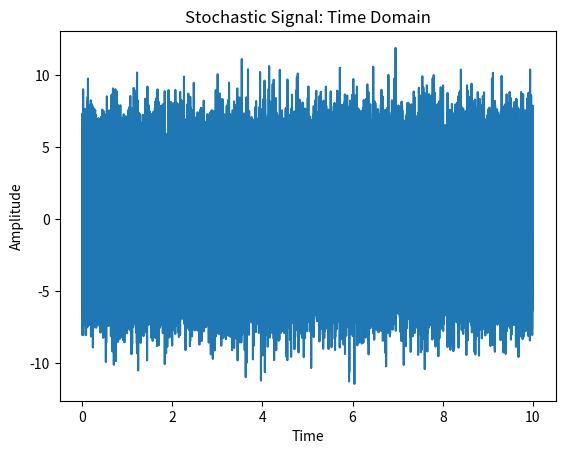
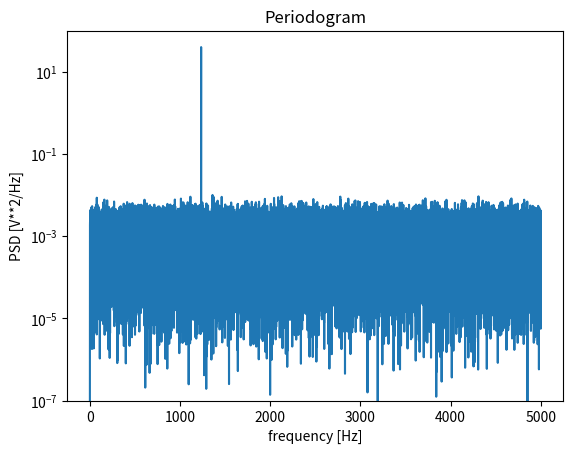
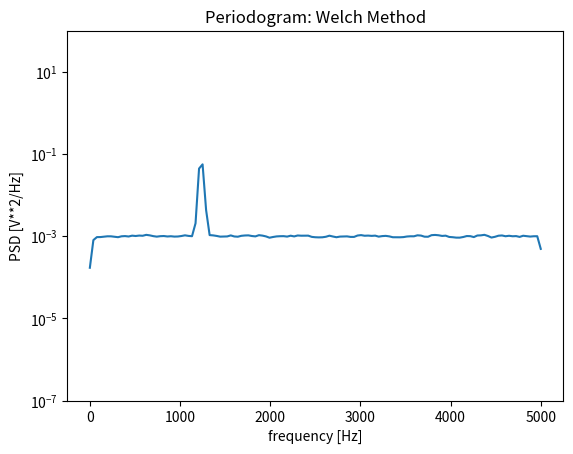

Generate these figures, in order, with matplotlib:
from scipy import signal
import matplotlib.pyplot as plt
import numpy as np
np.random.seed(1234)

# time domain
fs = 10e3
N = 1e5
amp = 2*np.sqrt(2)
freq = 1234.0
noise_power = 0.001 * fs / 2
time = np.arange(N) / fs
x = amp*np.sin(2*np.pi*freq*time)
x += np.random.normal(scale=np.sqrt(noise_power), size=time.shape)

## freq domain / 
#Periodogram
f, Pxx_den = signal.periodogram(x, fs)

fw, Pxx_den_w = signal.welch(x, fs)


# Plots

plt.figure(1)
plt.plot(time, x)
plt.title('Stochastic Signal: Time Domain')
plt.xlabel('Time')
plt.ylabel('Amplitude')
plt.show()

plt.figure(2)
plt.semilogy(f, Pxx_den)
plt.title('Periodogram')
plt.ylim([1e-7, 1e2])
plt.xlabel('frequency [Hz]')
plt.ylabel('PSD [V**2/Hz]')
plt.show()

plt.figure(3)
plt.semilogy(fw, Pxx_den_w)
plt.title('Periodogram: Welch Method')
plt.ylim([1e-7, 1e2])
plt.xlabel('frequency [Hz]')
plt.ylabel('PSD [V**2/Hz]')
plt.show()

